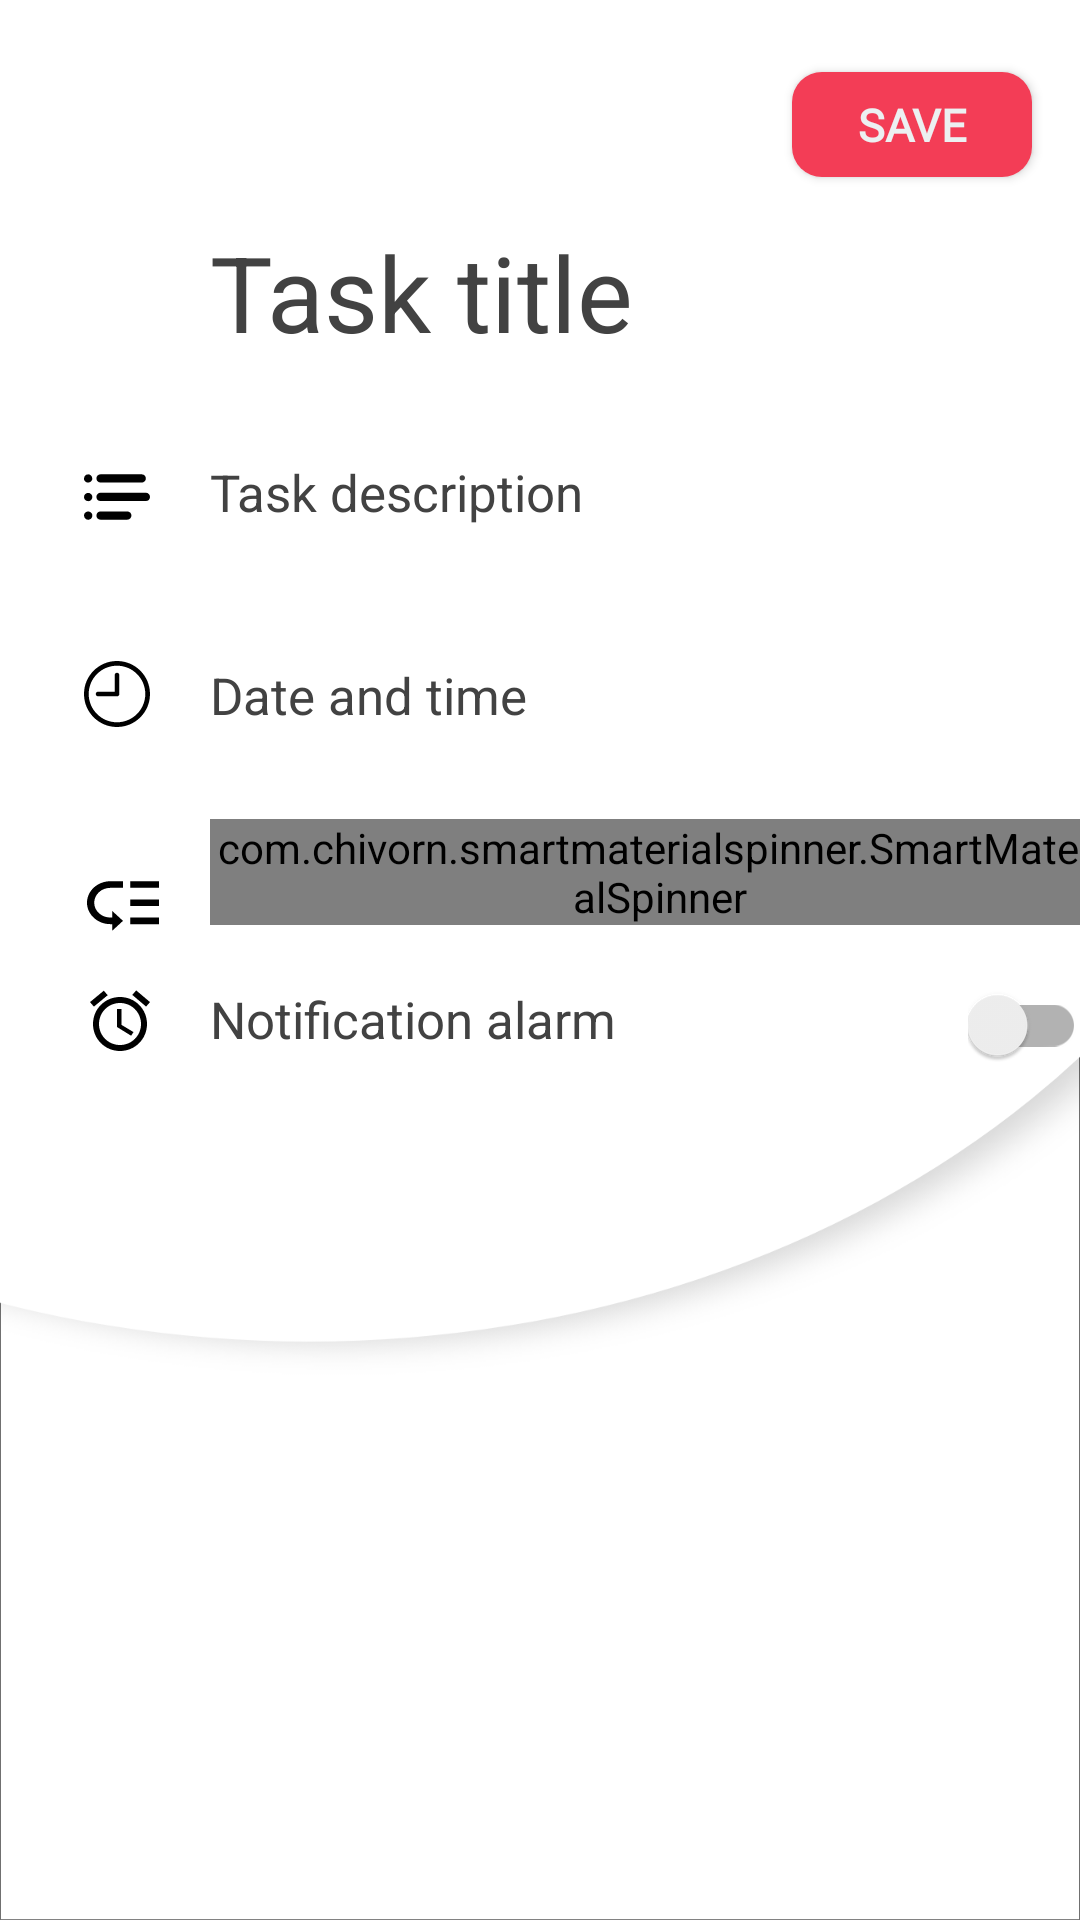

Reconstruct the res/layout file that produces this screen, plus the resources it refers to.
<!-- AndroidManifest.xml: application theme Theme.TuneMyTask -->
<!-- res/layout/activity_create_task.xml -->
<?xml version="1.0" encoding="utf-8"?>
<androidx.constraintlayout.widget.ConstraintLayout xmlns:android="http://schemas.android.com/apk/res/android"
    xmlns:app="http://schemas.android.com/apk/res-auto"
    xmlns:tools="http://schemas.android.com/tools"
    android:layout_width="match_parent"
    android:layout_height="match_parent"
    android:background="@drawable/bg_activity"
    tools:context=".views.addtask.CreateTaskActivity">

    <Button
        android:id="@+id/save_button"
        style="@style/RoundButton.SaveButton"
        android:layout_width="80dp"
        android:layout_height="35dp"
        android:layout_marginTop="24dp"
        android:layout_marginEnd="16dp"
        app:layout_constraintEnd_toEndOf="parent"
        app:layout_constraintTop_toTopOf="parent"
        android:onClick="onSaveButtonClicked"
        android:text="SAVE"
        />

    <androidx.constraintlayout.widget.ConstraintLayout
        android:id="@+id/sub_layout1"
        android:layout_width="match_parent"
        android:layout_height="wrap_content"
        android:layout_marginTop="24dp"
        app:layout_constraintEnd_toEndOf="parent"
        app:layout_constraintHorizontal_bias="0.0"
        app:layout_constraintStart_toStartOf="parent"
        app:layout_constraintTop_toTopOf="parent">


        <EditText
            android:id="@+id/add_tasktitle"
            style="@style/TransparentEditText.TransparentEditTextTaskTitle"
            android:layout_width="300dp"
            android:layout_height="wrap_content"
            android:layout_marginStart="50dp"
            android:layout_marginTop="50dp"
            android:hint="@string/hint_edittext_task_title"
            app:layout_constraintStart_toStartOf="@id/sub_layout1"
            app:layout_constraintTop_toTopOf="@id/sub_layout1" />

        <EditText
            android:id="@+id/task_short_detail"
            style="@style/TransparentEditText.TransparentEditTextTaskDesc"
            android:layout_width="300dp"
            android:layout_height="wrap_content"
            android:layout_marginStart="50dp"
            android:layout_marginTop="32dp"
            android:hint="@string/hint_edittext_add_task_desc"
            app:layout_constraintStart_toStartOf="@id/sub_layout1"
            app:layout_constraintTop_toBottomOf="@+id/add_tasktitle" />

        <ImageView
            android:id="@+id/details_ic"
            android:layout_width="wrap_content"
            android:layout_height="wrap_content"
            android:layout_marginTop="2dp"
            app:layout_constraintEnd_toStartOf="@+id/task_short_detail"
            app:layout_constraintTop_toTopOf="@+id/task_short_detail"
            android:src="@drawable/ic_task_desc"/>

        <ImageView
            android:id="@+id/imageView2"
            android:layout_width="wrap_content"
            android:layout_height="wrap_content"
            android:src="@drawable/ic_task_time"
            app:layout_constraintStart_toStartOf="@+id/details_ic"
            app:layout_constraintTop_toTopOf="@+id/textview_select_timing" />

        <TextView
            android:id="@+id/textview_select_timing"
            style="@style/SmallTextViews"
            android:layout_width="wrap_content"
            android:layout_height="wrap_content"
            android:layout_marginStart="20dp"
            android:layout_marginTop="45dp"
            android:onClick="onSelectTimingTextViewClicked"
            android:text="@string/textview_choose_timing"
            app:layout_constraintStart_toEndOf="@+id/imageView2"
            app:layout_constraintTop_toBottomOf="@+id/task_short_detail" />

        <ImageView
            android:id="@+id/imageView3"
            android:layout_width="wrap_content"
            android:layout_height="wrap_content"
            android:layout_marginStart="1dp"
            android:layout_marginTop="18dp"
            android:src="@drawable/ic_task_priority"
            app:layout_constraintStart_toStartOf="@+id/imageView2"
            app:layout_constraintTop_toTopOf="@+id/spinner_select_priority" />

        <ImageView
            android:id="@+id/imageview_task_alerm"
            android:layout_width="wrap_content"
            android:layout_height="wrap_content"
            android:src="@drawable/ic_task_alerm"
            app:layout_constraintStart_toStartOf="@+id/imageView2"
            app:layout_constraintTop_toTopOf="@+id/switch_title" />

        <TextView
            android:id="@+id/switch_title"
            style="@style/SmallTextViews"
            android:layout_width="wrap_content"
            android:layout_height="wrap_content"
            android:layout_marginTop="20dp"
            android:text="Notification alarm"
            app:layout_constraintStart_toStartOf="@+id/spinner_select_priority"
            app:layout_constraintTop_toBottomOf="@+id/spinner_select_priority" />

        <com.google.android.material.switchmaterial.SwitchMaterial
            android:id="@+id/switch_task_notification"
            android:layout_width="wrap_content"
            android:layout_height="wrap_content"
            android:layout_marginEnd="8dp"
            app:layout_constraintEnd_toEndOf="@+id/spinner_select_priority"
            app:layout_constraintTop_toTopOf="@+id/switch_title" />

        <com.chivorn.smartmaterialspinner.SmartMaterialSpinner
            android:id="@+id/spinner_select_priority"
            android:layout_width="300dp"
            android:layout_height="wrap_content"
            android:layout_marginTop="30dp"
            app:layout_constraintStart_toStartOf="@+id/textview_select_timing"
            app:layout_constraintTop_toBottomOf="@+id/textview_select_timing"
            app:smsp_floatingLabelColor="@color/light_dark1"
            app:smsp_floatingLabelText="Priority selected"
            app:smsp_hint="Select priority"
            app:smsp_hintColor="@color/light_dark1"
            app:smsp_hintSize="17sp"
            app:smsp_itemColor="@color/light_dark1"
            app:smsp_itemListColor="@color/light_dark1"
            app:smsp_itemListHintBackgroundColor="@color/theme_pink"
            app:smsp_itemListHintColor="#FFFFFF"
            app:smsp_itemSize="17sp"
            app:smsp_multilineError="false"
            app:smsp_selectedItemListColor="#FF5252"
            app:smsp_underlineColor="@color/white" />


    </androidx.constraintlayout.widget.ConstraintLayout>


</androidx.constraintlayout.widget.ConstraintLayout>
<!-- resources referenced by this layout -->
<resources>
  <color name="light_dark1">#424242</color>
  <color name="theme_pink">#F33D56</color>
  <color name="white">#FFFFFFFF</color>
  <!-- drawable bg_activity: png bitmap (drawable-hdpi, 21014 bytes) -->
  <!-- drawable ic_task_alerm (drawable) -->
  <vector android:height="24dp" android:tint="#FF000000"
      android:viewportHeight="24" android:viewportWidth="24"
      android:width="24dp" xmlns:android="http://schemas.android.com/apk/res/android">
      <path android:fillColor="@android:color/white" android:pathData="M22,5.7l-4.6,-3.9 -1.3,1.5 4.6,3.9L22,5.7zM7.9,3.4L6.6,1.9 2,5.7l1.3,1.5 4.6,-3.8zM12.5,8L11,8v6l4.7,2.9 0.8,-1.2 -4,-2.4L12.5,8zM12,4c-5,0 -9,4 -9,9s4,9 9,9 9,-4 9,-9 -4,-9 -9,-9zM12,20c-3.9,0 -7,-3.1 -7,-7s3.1,-7 7,-7 7,3.1 7,7 -3.1,7 -7,7z"/>
  </vector>
  <!-- drawable ic_task_desc: vector/xml drawable (drawable, 3034 chars, omitted) -->
  <!-- drawable ic_task_priority (drawable) -->
  <vector android:height="22dp" android:viewportHeight="426.667"
      android:viewportWidth="426.667" android:width="24dp" xmlns:android="http://schemas.android.com/apk/res/android">
      <path android:fillColor="#FF000000" android:pathData="M256,288h170.667v42.667h-170.667z"/>
      <path android:fillColor="#FF000000" android:pathData="M0,192c0,76.48 62.187,138.667 138.667,138.667h10.667v42.667l64,-64l-64,-64V288h-10.667c-52.907,0 -96,-43.093 -96,-96c0,-52.907 43.093,-96 96,-96h74.667V53.333h-74.667C62.187,53.333 0,115.52 0,192z"/>
      <path android:fillColor="#FF000000" android:pathData="M256,170.667h170.667v42.667h-170.667z"/>
      <path android:fillColor="#FF000000" android:pathData="M256,53.333h170.667v42.667h-170.667z"/>
  </vector>
  <!-- drawable ic_task_time (drawable) -->
  <vector android:height="22dp" android:viewportHeight="477.867"
      android:viewportWidth="477.867" android:width="22dp" xmlns:android="http://schemas.android.com/apk/res/android">
      <path android:fillColor="#FF000000" android:pathData="M238.933,0C106.974,0 0,106.974 0,238.933s106.974,238.933 238.933,238.933s238.933,-106.974 238.933,-238.933C477.726,107.033 370.834,0.141 238.933,0zM238.933,443.733c-113.108,0 -204.8,-91.692 -204.8,-204.8s91.692,-204.8 204.8,-204.8s204.8,91.692 204.8,204.8C443.611,351.991 351.991,443.611 238.933,443.733z"/>
      <path android:fillColor="#FF000000" android:pathData="M238.933,85.333c-9.426,0 -17.067,7.641 -17.067,17.067v119.467H102.4c-9.426,0 -17.067,7.641 -17.067,17.067S92.974,256 102.4,256h136.533c9.426,0 17.067,-7.641 17.067,-17.067V102.4C256,92.974 248.359,85.333 238.933,85.333z"/>
  </vector>
  <string name="hint_edittext_add_task_desc">Task description</string>
  <string name="hint_edittext_task_title">Task title</string>
  <string name="textview_choose_timing">Date and time</string>
  <style name="RoundButton.SaveButton">
          <item name="android:textSize">15sp</item>
      </style>
  <style name="SmallTextViews">
          <item name="android:textSize">17sp</item>
          <item name="android:textColor">@color/light_dark1</item>
      </style>
  <style name="TransparentEditText.TransparentEditTextTaskDesc">
          <item name="android:textSize">17sp</item>
      </style>
  <style name="TransparentEditText.TransparentEditTextTaskTitle">
          <item name="android:textSize">35sp</item>
      </style>
  <style name="Theme.TuneMyTask" parent="Theme.MaterialComponents.Light.NoActionBar.Bridge">
          
  
          
          <item name="colorSecondary">@color/teal_200</item>
          <item name="colorSecondaryVariant">@color/teal_700</item>
          <item name="colorOnSecondary">@color/black</item>
          
          <item name="android:statusBarColor" tools:targetApi="l">@color/theme_pink</item>
          
          <item name="colorPrimary">#e91e63</item>
          <item name="colorPrimaryDark">#e91e63</item>
          <item name="colorAccent">#e91e63</item>
      </style>
  <color name="teal_200">#FF03DAC5</color>
  <color name="teal_700">#FF018786</color>
  <color name="black">#FF000000</color>
</resources>
